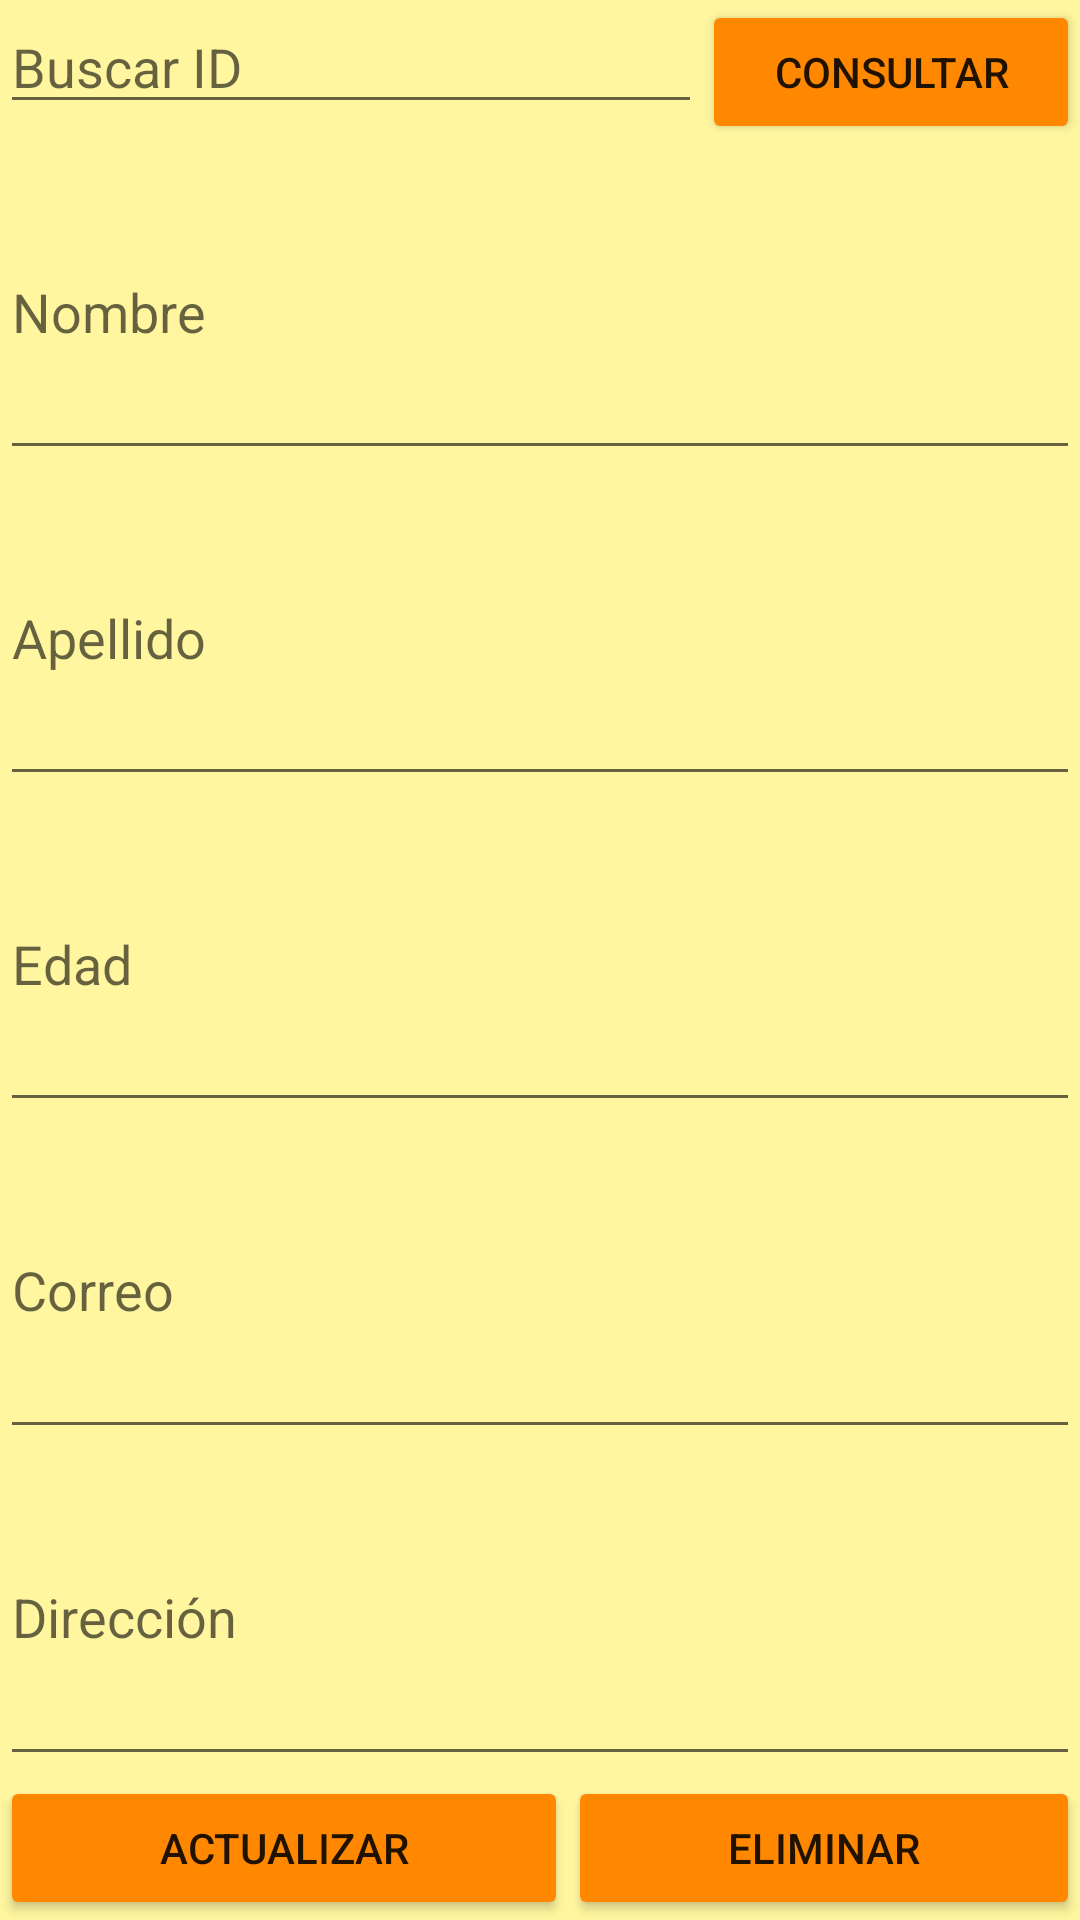

Reconstruct the res/layout file that produces this screen, plus the resources it refers to.
<!-- AndroidManifest.xml: application theme Theme.App01SQLite -->
<!-- res/layout/activity_consulta.xml -->
<?xml version="1.0" encoding="utf-8"?>

<LinearLayout xmlns:android="http://schemas.android.com/apk/res/android"
    xmlns:app="http://schemas.android.com/apk/res-auto"
    xmlns:tools="http://schemas.android.com/tools"
    android:background="#FFF69F"
    android:layout_width="match_parent"
    android:layout_height="wrap_content"
    android:orientation="vertical"
    tools:context=".ActivityConsulta">

    <LinearLayout
        android:id="@+id/linearlayout2"
        android:layout_width="match_parent"
        android:layout_height="wrap_content"
        android:orientation="horizontal">

        <EditText
            android:id="@+id/txtcid"
            android:layout_width="wrap_content"
            android:layout_height="wrap_content"
            android:layout_weight="1"
            android:ems="10"
            android:inputType="textPersonName"
            android:text=""
            android:hint="Buscar ID"/>

        <Button
            android:id="@+id/btnConsultar"
            android:layout_width="wrap_content"
            android:layout_height="wrap_content"
            android:layout_weight="1"
            app:backgroundTint="@android:color/holo_orange_dark"
            android:text="CONSULTAR" />

    </LinearLayout>

    <EditText
        android:id="@+id/txtNombres"
        android:layout_width="match_parent"
        android:layout_height="wrap_content"
        android:layout_weight="1"
        android:ems="10"
        android:inputType="textPersonName"
        android:text=""
        android:hint="Nombre"/>

    <EditText
        android:id="@+id/txtApellidos"
        android:layout_width="match_parent"
        android:layout_height="wrap_content"
        android:layout_weight="1"
        android:ems="10"
        android:inputType="textPersonName"
        android:text=""
        android:hint="Apellido"/>

    <EditText
        android:id="@+id/txtEdades"
        android:layout_width="match_parent"
        android:layout_height="wrap_content"
        android:layout_weight="1"
        android:ems="10"
        android:hint="Edad"
        android:inputType="textPersonName"
        android:text="" />

    <EditText
        android:id="@+id/txtCorreos"
        android:layout_width="match_parent"
        android:layout_height="wrap_content"
        android:layout_weight="1"
        android:ems="10"
        android:inputType="textPersonName"
        android:text=""
        android:hint="Correo"/>

    <EditText
        android:id="@+id/txtDirecciones"
        android:layout_width="match_parent"
        android:layout_height="wrap_content"
        android:layout_weight="1"
        android:ems="10"
        android:inputType="textPersonName"
        android:text=""
        android:hint="Dirección"/>

    <LinearLayout
        android:id="@+id/linearlayout3"
        android:layout_width="match_parent"
        android:layout_height="wrap_content"
        android:orientation="horizontal">

        <Button
            android:id="@+id/btnActualizar"
            android:layout_width="wrap_content"
            android:layout_height="wrap_content"
            android:layout_weight="1"
            app:backgroundTint="@android:color/holo_orange_dark"
            android:text="ACTUALIZAR" />

        <Button
            android:id="@+id/btnEliminar"
            android:layout_width="wrap_content"
            android:layout_height="wrap_content"
            android:layout_weight="1"
            app:backgroundTint="@android:color/holo_orange_dark"
            android:text="ELIMINAR" />



    </LinearLayout>


</LinearLayout>
<!-- resources referenced by this layout -->
<resources>
  <style name="Theme.App01SQLite" parent="Theme.MaterialComponents.DayNight.DarkActionBar">
          
          <item name="colorPrimary">@color/purple_500</item>
          <item name="colorPrimaryVariant">@color/purple_700</item>
          <item name="colorOnPrimary">@color/white</item>
          
          <item name="colorSecondary">@color/teal_200</item>
          <item name="colorSecondaryVariant">@color/teal_700</item>
          <item name="colorOnSecondary">@color/black</item>
          
          <item name="android:statusBarColor" tools:targetApi="l">?attr/colorPrimaryVariant</item>
          
      </style>
  <!-- not gathered from this repository: default colours our renderer supplied (Android Studio template values) -->
  <color name="purple_500">#FF6200EE</color>
  <color name="purple_700">#FF3700B3</color>
  <color name="teal_200">#FF03DAC5</color>
  <color name="teal_700">#FF018786</color>
  <color name="black">#FF000000</color>
  <color name="white">#FFFFFFFF</color>
</resources>
